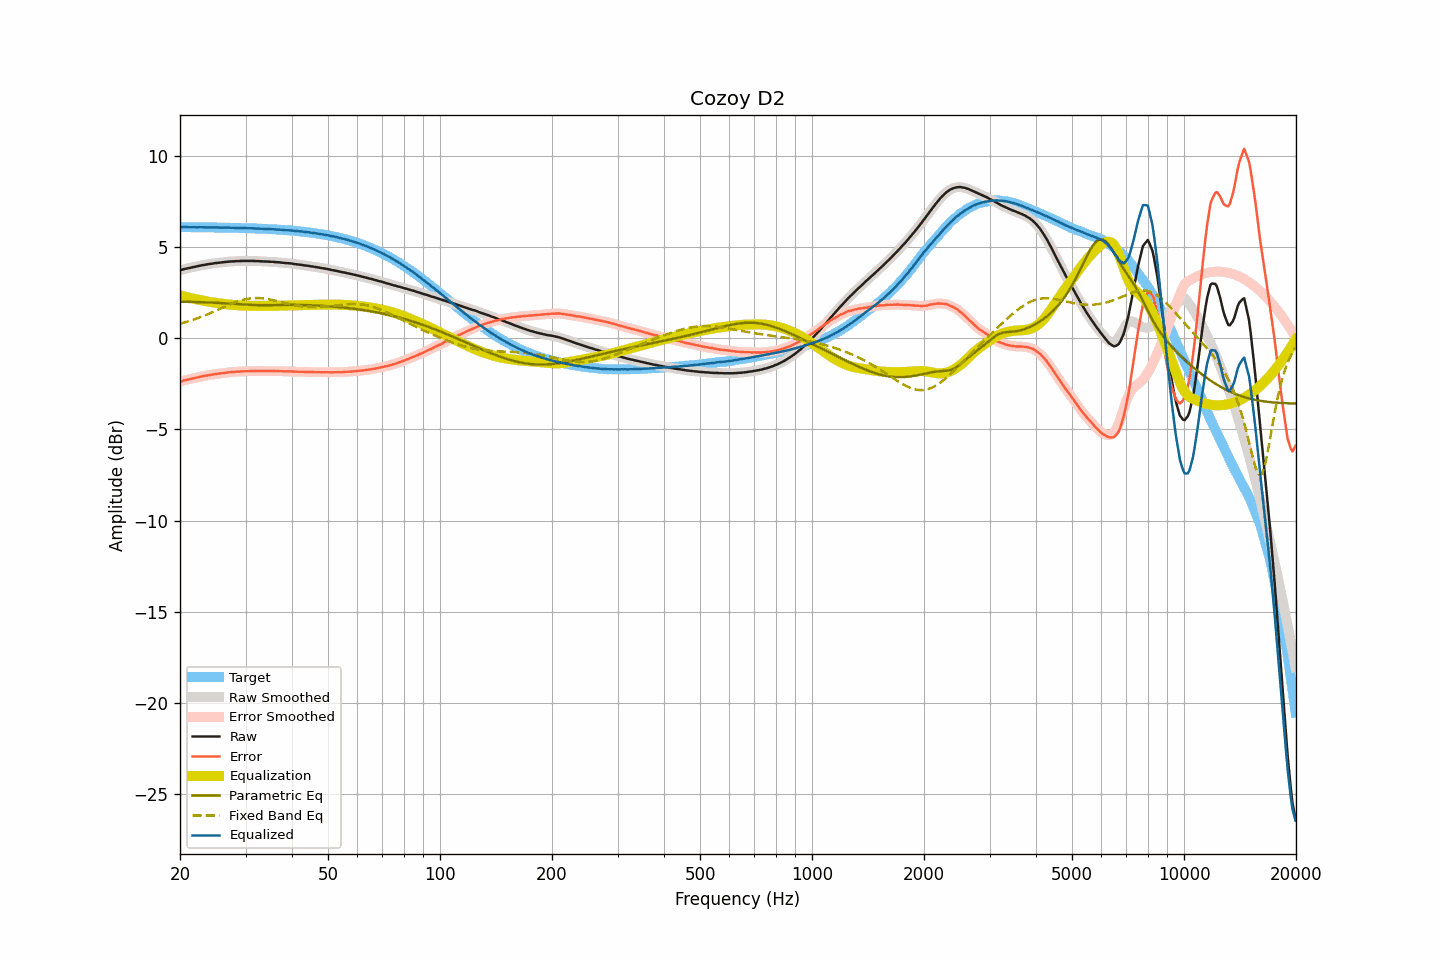

Data behind this chart, as committed beside it:
frequency, raw, smoothed, error, error_smoothed, equalization, parametric_eq, fixed_band_eq, equalized_raw, equalized_smoothed, target
20.00, 3.75, 3.74, -2.37, -2.37, 2.37, 2.02, 0.81, 6.11, 6.11, 6.11
20.20, 3.77, 3.77, -2.35, -2.34, 2.34, 2.02, 0.83, 6.11, 6.11, 6.11
20.40, 3.80, 3.79, -2.32, -2.32, 2.32, 2.02, 0.85, 6.12, 6.11, 6.11
20.61, 3.82, 3.82, -2.30, -2.30, 2.30, 2.01, 0.88, 6.11, 6.11, 6.11
20.81, 3.84, 3.84, -2.27, -2.27, 2.28, 2.01, 0.91, 6.11, 6.11, 6.11
21.02, 3.86, 3.86, -2.25, -2.25, 2.25, 2.01, 0.93, 6.11, 6.11, 6.11
21.23, 3.88, 3.88, -2.23, -2.23, 2.23, 2.01, 0.96, 6.11, 6.11, 6.11
21.44, 3.90, 3.90, -2.21, -2.21, 2.21, 2.01, 0.99, 6.11, 6.11, 6.11
21.66, 3.92, 3.92, -2.19, -2.19, 2.19, 2.00, 1.02, 6.11, 6.11, 6.11
21.87, 3.94, 3.93, -2.17, -2.17, 2.17, 2.00, 1.05, 6.11, 6.11, 6.11
22.09, 3.95, 3.95, -2.16, -2.16, 2.15, 2.00, 1.08, 6.10, 6.10, 6.11
22.31, 3.97, 3.97, -2.14, -2.14, 2.14, 2.00, 1.11, 6.10, 6.10, 6.11
22.54, 3.99, 3.99, -2.12, -2.12, 2.12, 1.99, 1.15, 6.10, 6.10, 6.10
22.76, 4.01, 4.01, -2.10, -2.10, 2.10, 1.99, 1.18, 6.11, 6.10, 6.10
22.99, 4.03, 4.02, -2.08, -2.08, 2.08, 1.99, 1.21, 6.11, 6.10, 6.10
23.22, 4.04, 4.04, -2.07, -2.06, 2.06, 1.99, 1.25, 6.10, 6.10, 6.10
23.45, 4.06, 4.05, -2.04, -2.05, 2.05, 1.98, 1.28, 6.10, 6.10, 6.10
23.69, 4.07, 4.07, -2.03, -2.03, 2.03, 1.98, 1.32, 6.10, 6.10, 6.10
23.92, 4.09, 4.08, -2.01, -2.02, 2.01, 1.98, 1.36, 6.10, 6.10, 6.10
24.16, 4.10, 4.10, -2.00, -2.00, 2.00, 1.97, 1.40, 6.10, 6.10, 6.10
24.40, 4.11, 4.11, -1.99, -1.99, 1.99, 1.97, 1.43, 6.09, 6.10, 6.10
24.65, 4.13, 4.12, -1.97, -1.97, 1.97, 1.96, 1.47, 6.10, 6.09, 6.09
24.89, 4.14, 4.14, -1.96, -1.96, 1.96, 1.96, 1.51, 6.10, 6.09, 6.09
25.14, 4.15, 4.15, -1.95, -1.94, 1.95, 1.96, 1.55, 6.09, 6.09, 6.09
25.39, 4.16, 4.16, -1.93, -1.93, 1.93, 1.95, 1.59, 6.09, 6.09, 6.09
25.65, 4.17, 4.17, -1.92, -1.92, 1.92, 1.95, 1.63, 6.09, 6.09, 6.09
25.91, 4.18, 4.18, -1.91, -1.91, 1.91, 1.94, 1.67, 6.09, 6.09, 6.09
26.16, 4.19, 4.19, -1.90, -1.90, 1.90, 1.94, 1.71, 6.08, 6.08, 6.09
26.43, 4.20, 4.20, -1.89, -1.89, 1.89, 1.93, 1.75, 6.08, 6.08, 6.08
26.69, 4.21, 4.21, -1.88, -1.88, 1.88, 1.93, 1.79, 6.08, 6.08, 6.08
26.96, 4.22, 4.22, -1.86, -1.87, 1.87, 1.92, 1.83, 6.08, 6.08, 6.08
27.23, 4.23, 4.22, -1.85, -1.86, 1.86, 1.92, 1.87, 6.08, 6.08, 6.08
27.50, 4.23, 4.23, -1.85, -1.85, 1.85, 1.91, 1.91, 6.07, 6.08, 6.08
27.77, 4.24, 4.23, -1.84, -1.84, 1.84, 1.90, 1.94, 6.08, 6.08, 6.08
28.05, 4.24, 4.24, -1.84, -1.83, 1.83, 1.90, 1.98, 6.07, 6.07, 6.07
28.33, 4.25, 4.24, -1.83, -1.83, 1.83, 1.89, 2.01, 6.07, 6.07, 6.07
28.62, 4.25, 4.25, -1.82, -1.82, 1.82, 1.89, 2.04, 6.07, 6.07, 6.07
28.90, 4.25, 4.25, -1.82, -1.82, 1.82, 1.88, 2.07, 6.06, 6.07, 6.07
29.19, 4.26, 4.25, -1.81, -1.81, 1.81, 1.87, 2.10, 6.07, 6.06, 6.06
29.48, 4.26, 4.26, -1.81, -1.81, 1.81, 1.87, 2.12, 6.06, 6.06, 6.06
29.78, 4.26, 4.26, -1.80, -1.80, 1.80, 1.86, 2.14, 6.06, 6.06, 6.06
30.08, 4.26, 4.26, -1.80, -1.80, 1.80, 1.86, 2.16, 6.06, 6.06, 6.06
30.38, 4.26, 4.26, -1.80, -1.80, 1.80, 1.85, 2.18, 6.05, 6.05, 6.05
30.68, 4.26, 4.26, -1.80, -1.80, 1.79, 1.85, 2.19, 6.05, 6.05, 6.05
30.99, 4.26, 4.26, -1.79, -1.79, 1.79, 1.84, 2.20, 6.05, 6.05, 6.05
31.30, 4.26, 4.26, -1.79, -1.79, 1.79, 1.84, 2.21, 6.05, 6.05, 6.05
31.61, 4.26, 4.25, -1.79, -1.79, 1.79, 1.84, 2.22, 6.05, 6.04, 6.04
31.93, 4.25, 4.25, -1.79, -1.79, 1.79, 1.83, 2.22, 6.04, 6.04, 6.04
32.24, 4.25, 4.25, -1.79, -1.79, 1.79, 1.83, 2.22, 6.04, 6.04, 6.04
32.57, 4.25, 4.24, -1.79, -1.79, 1.79, 1.83, 2.22, 6.04, 6.03, 6.03
32.89, 4.24, 4.24, -1.79, -1.79, 1.79, 1.83, 2.21, 6.03, 6.03, 6.03
33.22, 4.24, 4.23, -1.79, -1.79, 1.79, 1.83, 2.21, 6.03, 6.02, 6.02
33.55, 4.23, 4.23, -1.79, -1.79, 1.79, 1.83, 2.20, 6.02, 6.02, 6.02
33.89, 4.23, 4.23, -1.79, -1.79, 1.79, 1.83, 2.18, 6.02, 6.02, 6.02
34.23, 4.23, 4.22, -1.79, -1.79, 1.79, 1.83, 2.17, 6.02, 6.01, 6.01
34.57, 4.22, 4.22, -1.79, -1.79, 1.79, 1.83, 2.15, 6.01, 6.01, 6.01
34.92, 4.22, 4.21, -1.79, -1.79, 1.79, 1.83, 2.14, 6.01, 6.00, 6.00
35.27, 4.21, 4.21, -1.79, -1.79, 1.79, 1.83, 2.12, 6.00, 6.00, 6.00
35.62, 4.21, 4.20, -1.79, -1.79, 1.79, 1.83, 2.10, 6.00, 5.99, 5.99
35.97, 4.20, 4.20, -1.79, -1.79, 1.79, 1.84, 2.08, 5.99, 5.99, 5.99
... 635 more rows
